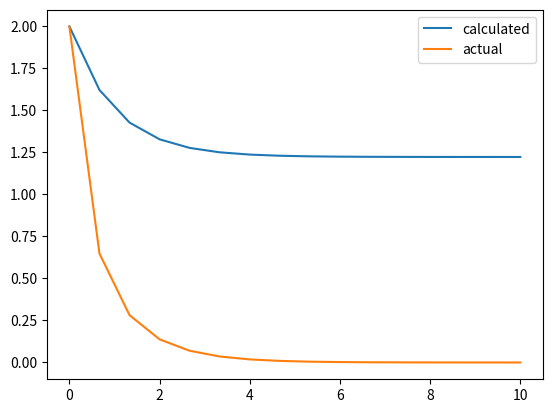
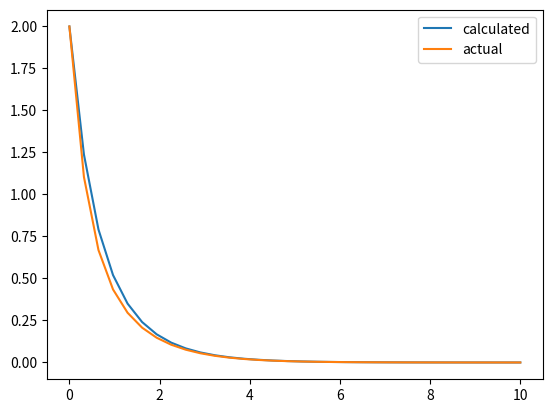
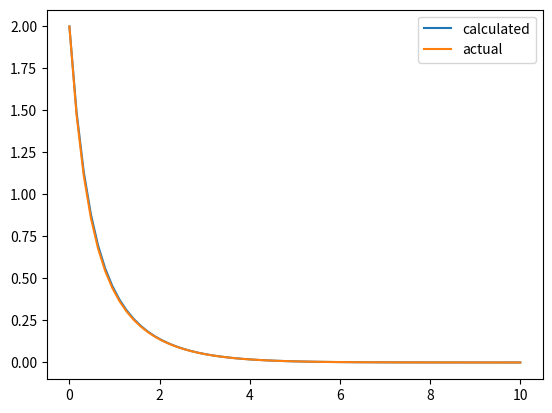
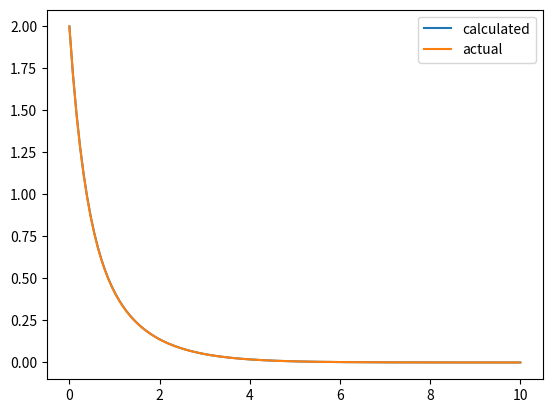

Generate these figures, in order, with matplotlib:
import numpy as np
import matplotlib.pyplot as plt
from math import exp
import argparse


# LOGIC ########################################################################
def f_deriv(A, B, t, x):
    return A*x + B*exp(-t)


def calculate_C(A, B, a, xa):
    return (xa * (A+1) + B*exp(-a)) / (exp(A*a) * (A+1))


def f(A, B, C, t, xa):
    return C*exp(A*t) - ((B*exp(-t)) / (A+1))


def calculate_xs_act(A, B, C, ts, xa):
    xs_act = []

    for t in ts:
        xs_act.append(f(A, B, C, t, xa))

    return xs_act


def midpoint(A, B, xa, ts):
    N = len(ts)
    xs = [0]*N
    xs[0] = xa

    for i in range(N-1):
        h = ts[i+1] - ts[i]
        xk1 = xs[i] + h/2 * f_deriv(A, B, ts[i], xs[i])
        xk2 = xs[i] + h * f_deriv(A, B, ts[i] + h/2, xk1)
        xs[i+1] = xk2

    return xs


def calculate_precision(xs, xs_act):
    n = len(xs)
    return sum(abs(xs[i] - xs_act[i]) for i in range(n)) / n


def midpoint_with_precision(A, B, a, b, n, xa, E):
    C = calculate_C(A, B, a, xa)

    while True:
        ts = np.linspace(a, b, n)
        xs_act = calculate_xs_act(A, B, C, ts, xa)
        xs = midpoint(A, B, xa, ts)
        prec = calculate_precision(xs, xs_act)

        plt.plot(ts, xs, label='calculated')
        plt.plot(ts, xs_act, label='actual')
        plt.legend()
        plt.show()
        
        if prec <= E:
            return (xs, xs_act)

        n *= 2
# LOGIC ########################################################################


# INPUT ########################################################################
def validate_positive_int(arg_name, arg_val):
    if arg_val <= 0:
        print(f'{arg_name} is expected to be a positive int=')
        print(f'{arg_name} value: {arg_val}')
        exit()


def validate_order(arg1_name, arg1_val, arg2_name, arg2_val):
    if arg1_val >= arg2_val:
        print(f'{arg1_name} is expected to be smaller than {arg2_name}')
        print(f'{arg1_name} value: {arg1_val}, {arg2_name} value: {arg2_val}')
        exit()


def get_args():
    arg_parser = argparse.ArgumentParser(description='''Midpoint method for equations of the form x'(t) = A*x + B*exp(-t)''', formatter_class=argparse.RawTextHelpFormatter)

    arg_parser.add_argument(
        '-A', type=float, default=-3, help='A coefficient')
    arg_parser.add_argument(
        '-B', type=float, default=2, help='B coefficient')
    arg_parser.add_argument(
        '-a', type=float, default=0, help='Start of the range to be inspected')
    arg_parser.add_argument(
        '-b', type=float, default=10, help='End of the range to be inspected')
    arg_parser.add_argument(
        '-n', type=int, default=16, help='Amount of steps')
    arg_parser.add_argument(
        '-xa', type=float, default=2, help='f(ta), initial value')
    arg_parser.add_argument(
        '-E', type=float, default=0.001, help='Precision of solution')
    
    args = arg_parser.parse_args()
    validate_positive_int('n', args.n)
    validate_order('a', args.a, 'b', args.b)

    return args
# INPUT ########################################################################


# OUTPUT #######################################################################

# OUTPUT #######################################################################


if __name__ == '__main__':
    args = get_args()
    midpoint_with_precision(args.A, args.B, args.a, args.b, args.n, args.xa, args.E)
